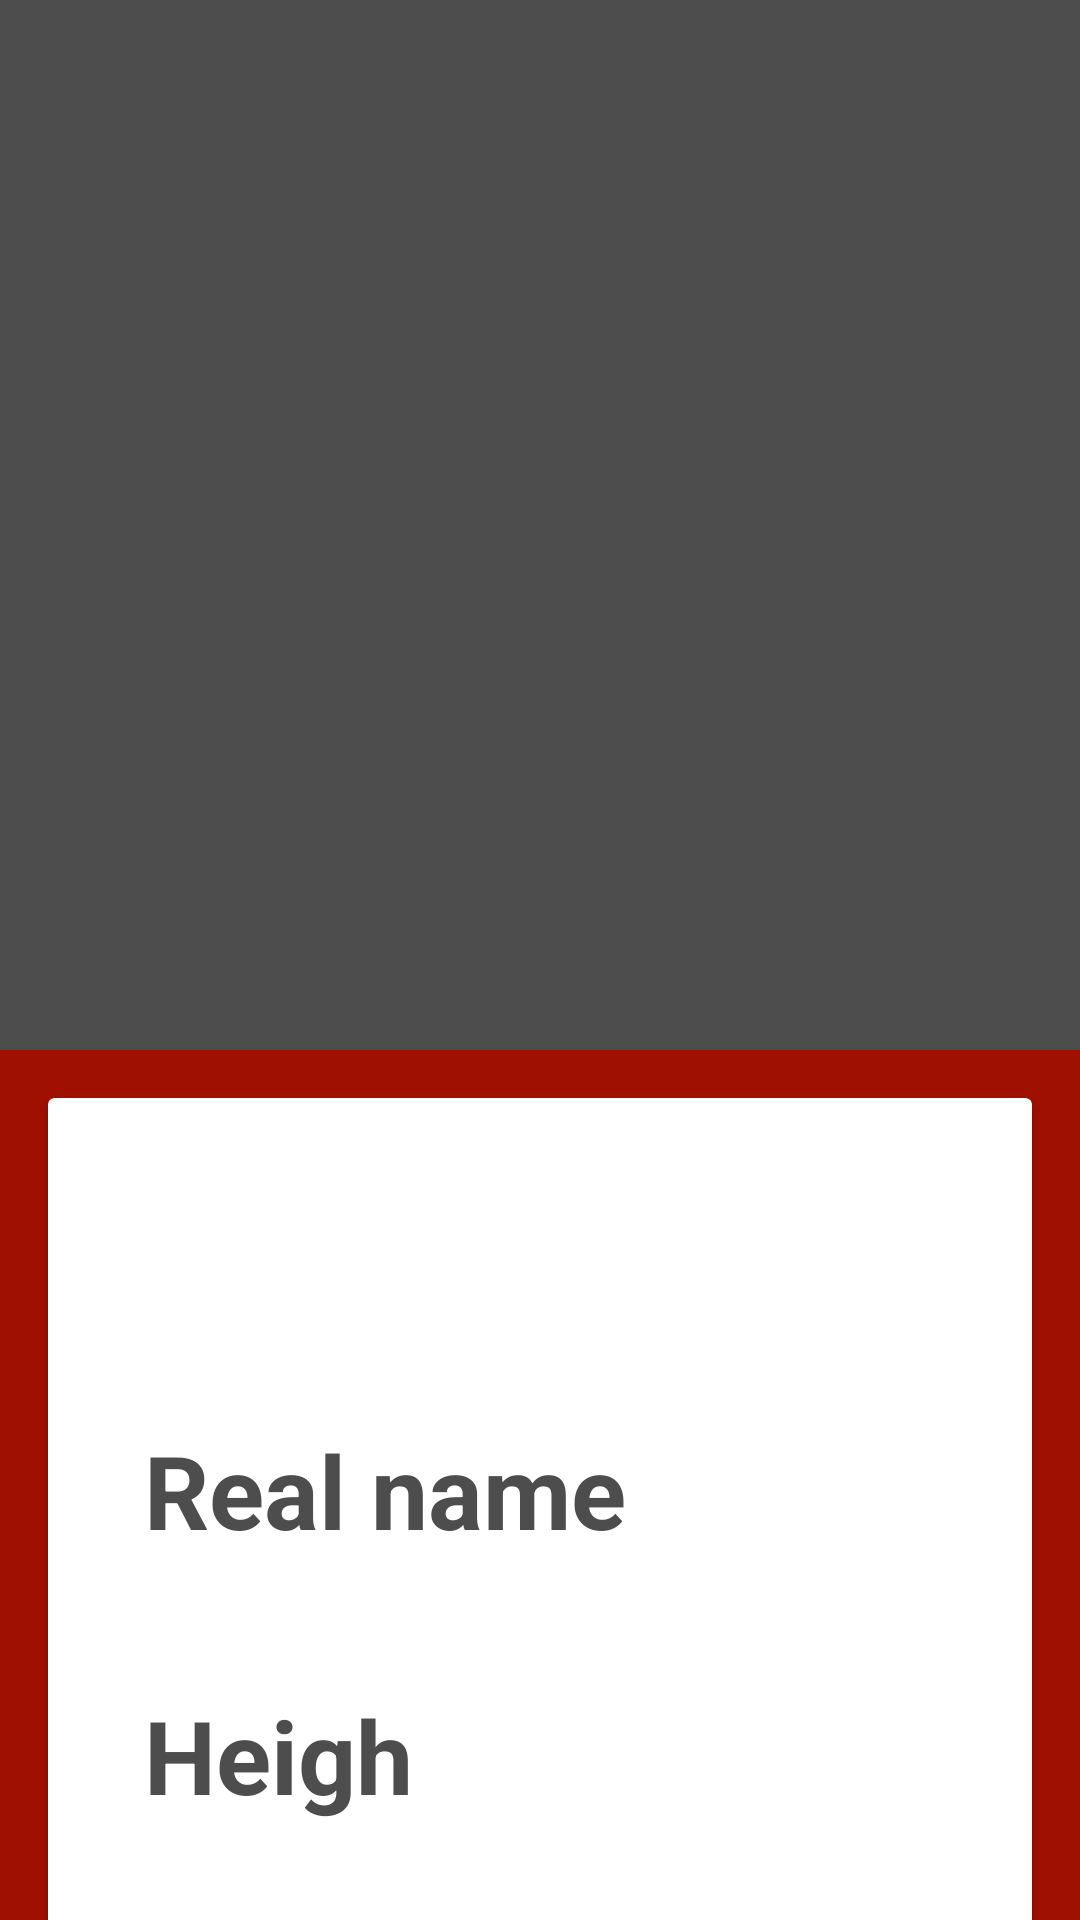

The Android layout XML behind this screen, and the referenced resources:
<!-- AndroidManifest.xml: activity theme AppTheme.NoActionBar -->
<!-- res/layout/activity_hero_detail.xml -->
<android.support.design.widget.CoordinatorLayout xmlns:android="http://schemas.android.com/apk/res/android"
    xmlns:app="http://schemas.android.com/apk/res-auto"
    xmlns:tools="http://schemas.android.com/tools"
    android:layout_width="match_parent"
    android:layout_height="match_parent"
    android:background="@color/red"
    android:fitsSystemWindows="true">

    <android.support.design.widget.AppBarLayout
        android:id="@+id/layoutAppBar"
        android:layout_width="match_parent"
        android:layout_height="wrap_content"
        android:fitsSystemWindows="true">

        <android.support.design.widget.CollapsingToolbarLayout
            android:id="@+id/collapsingToolbar"
            android:layout_width="match_parent"
            android:layout_height="match_parent"
            android:background="@color/gray"
            android:fitsSystemWindows="true"
            app:contentScrim="?attr/colorPrimary"
            app:expandedTitleMarginEnd="64dp"
            app:expandedTitleMarginStart="48dp"
            app:layout_scrollFlags="scroll|exitUntilCollapsed">

            <ImageView
                android:id="@+id/imageHero"
                android:layout_width="match_parent"
                android:layout_height="350dp"
                android:fitsSystemWindows="true"
                android:scaleType="centerCrop"
                android:src="@drawable/marvelplaceholder"
                android:transitionName="hero"
                app:layout_collapseMode="parallax"
                tools:src="@drawable/marvelplaceholder" />

            <android.support.v7.widget.Toolbar
                android:id="@+id/toolbar"
                android:layout_width="match_parent"
                android:layout_height="?attr/actionBarSize"
                android:layout_alignParentTop="true"
                android:background="@color/transparent"
                app:theme="@style/ToolBarStyle" />

        </android.support.design.widget.CollapsingToolbarLayout>

    </android.support.design.widget.AppBarLayout>

    <android.support.v4.widget.NestedScrollView
        android:id="@+id/scrollHeroInfo"
        android:layout_width="match_parent"
        android:layout_height="wrap_content"
        android:layout_below="@+id/layoutAppBar"
        android:clipToPadding="false"
        app:layout_behavior="@string/appbar_scrolling_view_behavior">

        <android.support.v7.widget.CardView
            android:id="@+id/cardHeroe"
            android:layout_width="match_parent"
            android:layout_height="wrap_content"
            android:layout_margin="@dimen/margin_padding_size_medium"
            android:elevation="@dimen/cardview_elevation">

            <LinearLayout
                android:id="@+id/layoutHeroInfo"
                android:layout_width="match_parent"
                android:layout_height="wrap_content"
                android:orientation="vertical"
                android:padding="@dimen/margin_padding_size_medium">

                <TextView
                    android:id="@+id/textNameValue"
                    style="@style/TextView.Gray.XXLarge.Bold"
                    android:layout_width="wrap_content"
                    android:layout_height="wrap_content"
                    android:layout_margin="@dimen/margin_padding_size_medium" />

                <TextView
                    android:id="@+id/textRealName"
                    style="@style/TextView.Gray.XLarge.Bold"
                    android:layout_width="wrap_content"
                    android:layout_height="wrap_content"
                    android:layout_marginLeft="@dimen/margin_padding_size_medium"
                    android:layout_marginBottom="@dimen/margin_padding_size_small"
                    android:text="@string/hero_detail_real_name" />

                <TextView
                    android:id="@+id/textRealNameValue"
                    style="@style/TextView.Gray.Large"
                    android:layout_width="wrap_content"
                    android:layout_height="wrap_content"
                    android:layout_marginLeft="@dimen/margin_padding_size_medium"
                    android:layout_marginBottom="@dimen/margin_padding_size_small"/>

                <TextView
                    android:id="@+id/textHeigh"
                    style="@style/TextView.Gray.XLarge.Bold"
                    android:layout_width="wrap_content"
                    android:layout_height="wrap_content"
                    android:layout_marginLeft="@dimen/margin_padding_size_medium"
                    android:layout_marginBottom="@dimen/margin_padding_size_small"
                    android:text="@string/hero__detail_heigh" />

                <TextView
                    android:id="@+id/textHeighValue"
                    style="@style/TextView.Gray.Medium"
                    android:layout_width="wrap_content"
                    android:layout_height="wrap_content"
                    android:layout_marginLeft="@dimen/margin_padding_size_medium"
                    android:layout_marginBottom="@dimen/margin_padding_size_medium" />

                <TextView
                    android:id="@+id/textPower"
                    style="@style/TextView.Gray.XLarge.Bold"
                    android:layout_width="wrap_content"
                    android:layout_height="wrap_content"
                    android:layout_marginLeft="@dimen/margin_padding_size_medium"
                    android:layout_marginBottom="@dimen/margin_padding_size_small"
                    android:text="@string/hero__detail_power" />

                <TextView
                    android:id="@+id/textPowerValue"
                    style="@style/TextView.Gray.Medium"
                    android:layout_width="wrap_content"
                    android:layout_height="wrap_content"
                    android:layout_marginLeft="@dimen/margin_padding_size_medium"
                    android:layout_marginBottom="@dimen/margin_padding_size_medium" />

                <TextView
                    android:id="@+id/textAbilities"
                    style="@style/TextView.Gray.XLarge.Bold"
                    android:layout_width="wrap_content"
                    android:layout_height="wrap_content"
                    android:layout_marginLeft="@dimen/margin_padding_size_medium"
                    android:layout_marginBottom="@dimen/margin_padding_size_small"
                    android:text="@string/hero__detail_abilities" />

                <TextView
                    android:id="@+id/textAbilitiesValue"
                    style="@style/TextView.Gray.Medium"
                    android:layout_width="wrap_content"
                    android:layout_height="wrap_content"
                    android:layout_marginLeft="@dimen/margin_padding_size_medium"
                    android:layout_marginBottom="@dimen/margin_padding_size_medium" />

                <TextView
                    android:id="@+id/textGroups"
                    style="@style/TextView.Gray.XLarge.Bold"
                    android:layout_width="wrap_content"
                    android:layout_height="wrap_content"
                    android:layout_marginLeft="@dimen/margin_padding_size_medium"
                    android:layout_marginBottom="@dimen/margin_padding_size_small"
                    android:text="@string/hero__detail_groups" />

                <TextView
                    android:id="@+id/textGroupsValue"
                    style="@style/TextView.Gray.Medium"
                    android:layout_width="wrap_content"
                    android:layout_height="wrap_content"
                    android:layout_marginLeft="@dimen/margin_padding_size_medium"
                    android:layout_marginBottom="@dimen/margin_padding_size_medium"/>

            </LinearLayout>
        </android.support.v7.widget.CardView>
    </android.support.v4.widget.NestedScrollView>
</android.support.design.widget.CoordinatorLayout>
<!-- resources referenced by this layout -->
<resources>
  <color name="gray">#4d4d4d</color>
  <color name="red">#9f1000</color>
  <color name="transparent">@android:color/transparent</color>
  <dimen name="cardview_elevation">4dp</dimen>
  <dimen name="margin_padding_size_medium">16dp</dimen>
  <dimen name="margin_padding_size_small">8dp</dimen>
  <string name="hero__detail_abilities">Abilities</string>
  <string name="hero__detail_groups">Groups</string>
  <string name="hero__detail_heigh">Heigh</string>
  <string name="hero__detail_power">Power</string>
  <string name="hero_detail_real_name">Real name</string>
  <style name="TextView.Gray.Large">
          <item name="android:textSize">@dimen/text_size_large</item>
      </style>
  <style name="TextView.Gray.Medium">
          <item name="android:textSize">@dimen/text_size_medium</item>
      </style>
  <style name="TextView.Gray.XLarge.Bold">
          <item name="android:textStyle">bold</item>
      </style>
  <style name="TextView.Gray.XXLarge.Bold">
          <item name="android:textStyle">bold</item>
      </style>
  <style name="AppTheme.NoActionBar">
          <item name="windowActionBar">false</item>
          <item name="windowNoTitle">true</item>
      </style>
  <dimen name="text_size_large">20sp</dimen>
  <dimen name="text_size_medium">16sp</dimen>
</resources>
